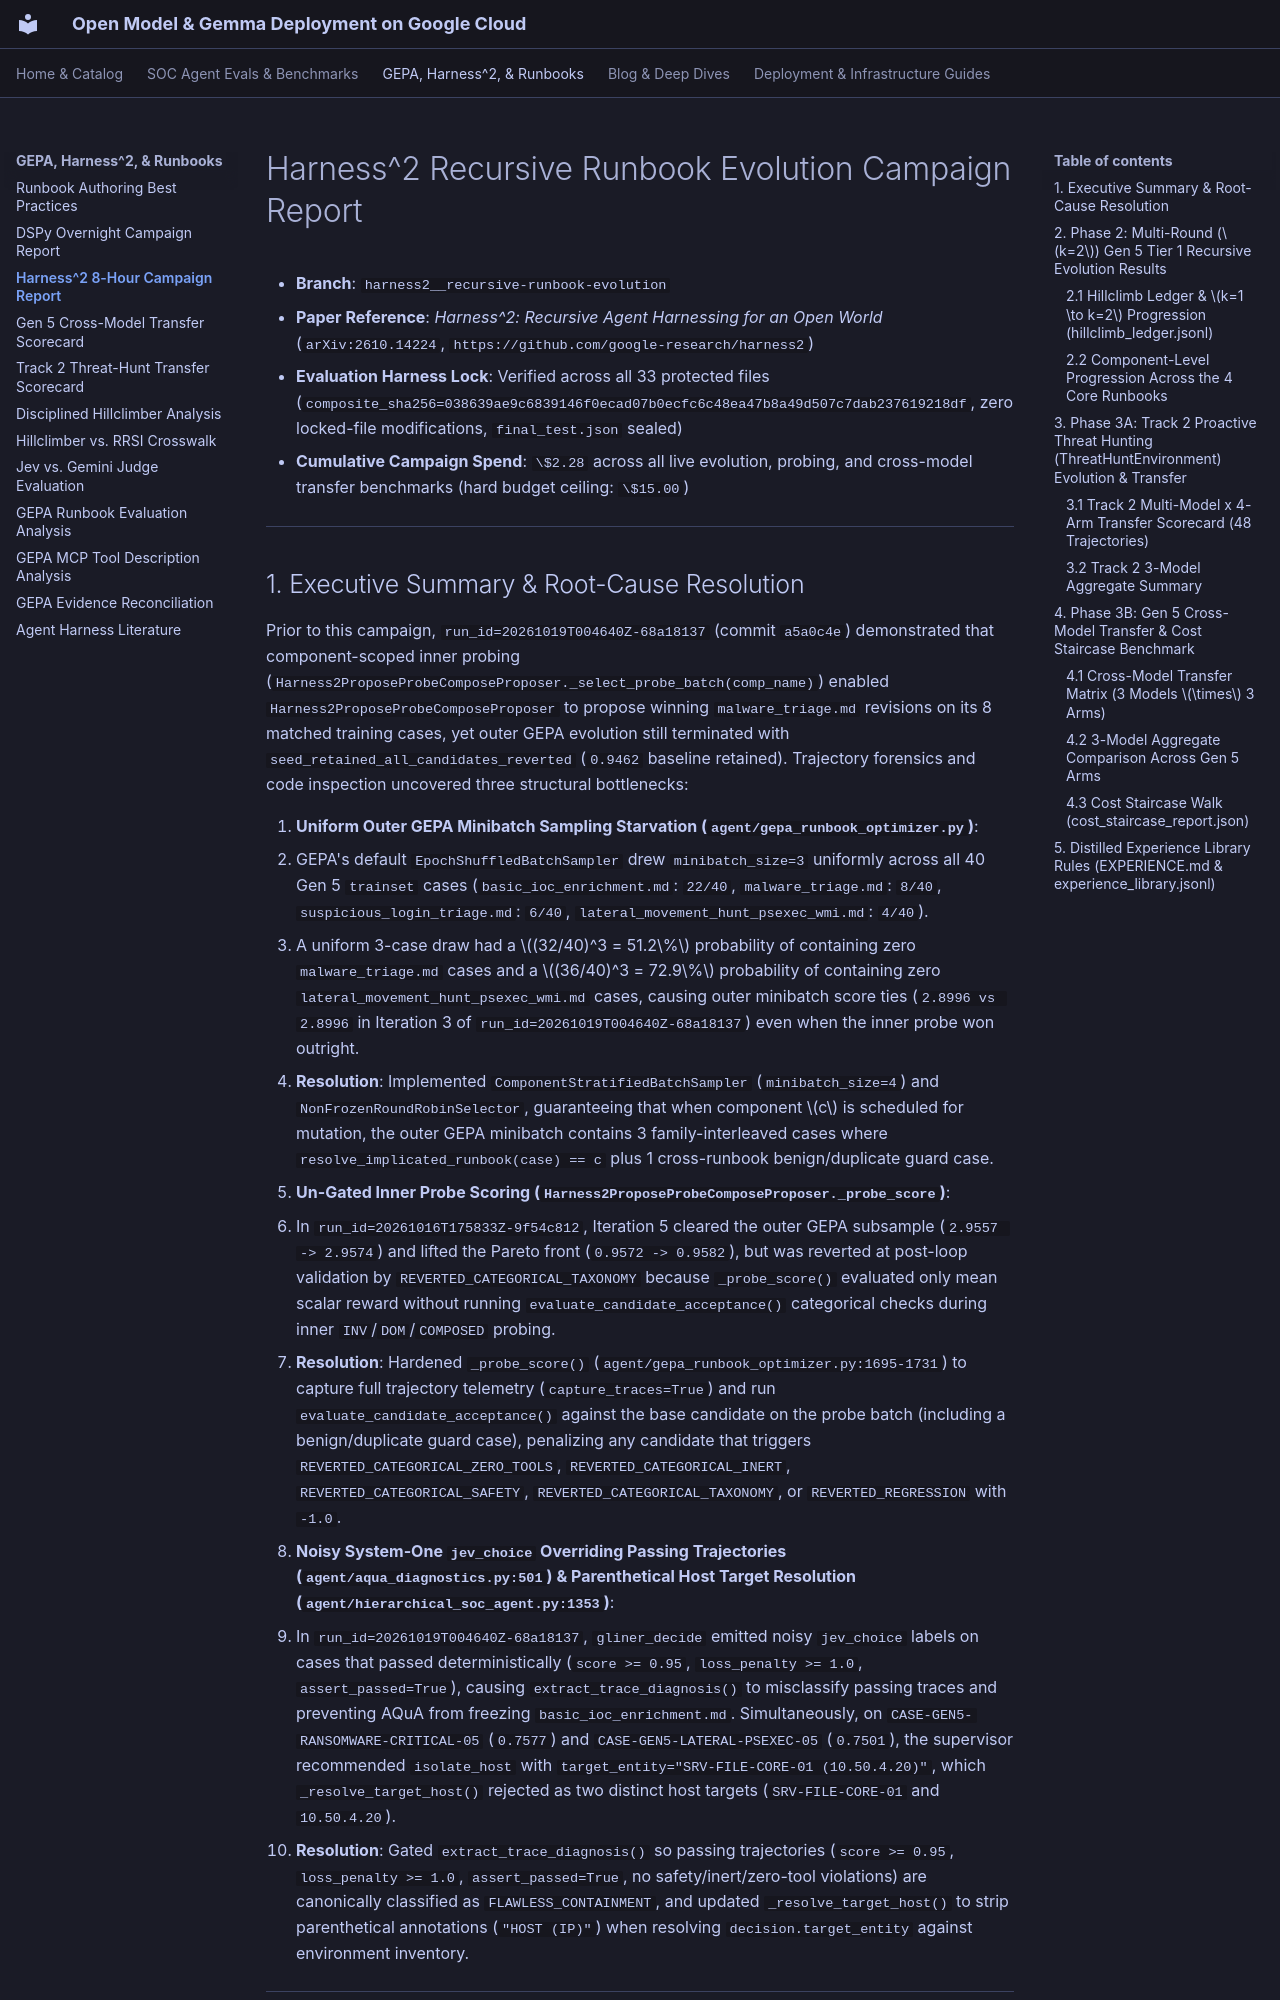

repository: dandye/open-model-deploy-gcp · page: soc_eval_results/harness2_8h_campaign/HARNESS2_CAMPAIGN_REPORT/index.html · generator: mkdocs

# Harness^2 Recursive Runbook Evolution Campaign Report

- **Branch**: `harness2__recursive-runbook-evolution`
- **Paper Reference**: *Harness^2: Recursive Agent Harnessing for an Open World* (`arXiv:2610.14224`, `https://github.com/google-research/harness2`)
- **Evaluation Harness Lock**: Verified across all 33 protected files (`composite_sha256=038639ae9c6839146f0ecad07b0ecfc6c48ea47b8a49d507c7dab237619218df`, zero locked-file modifications, `final_test.json` sealed)
- **Cumulative Campaign Spend**: `\$2.28` across all live evolution, probing, and cross-model transfer benchmarks (hard budget ceiling: `\$15.00`)

---
